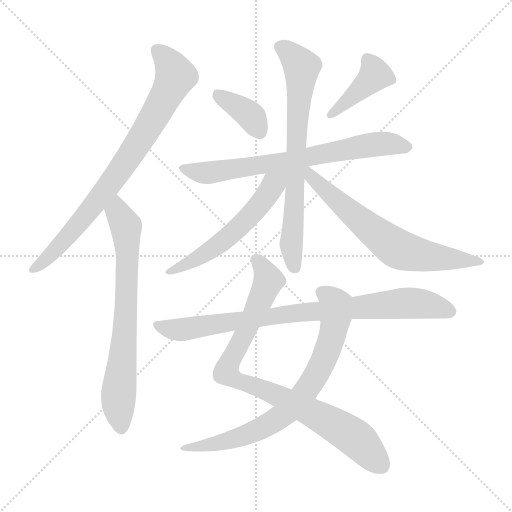
t = 0.00 s
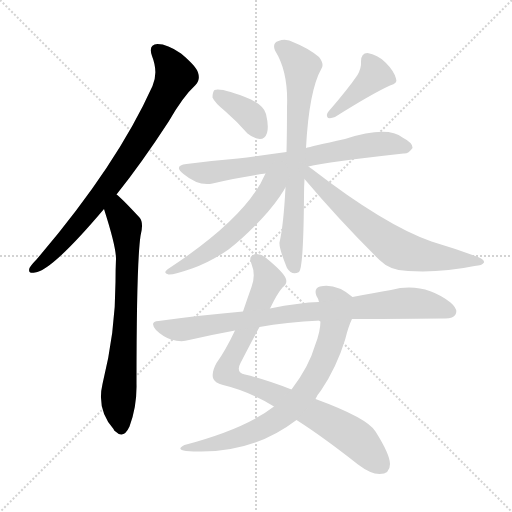
t = 1.76 s
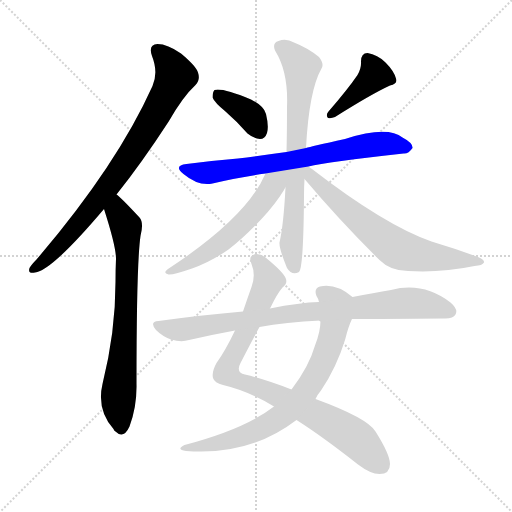
t = 3.52 s
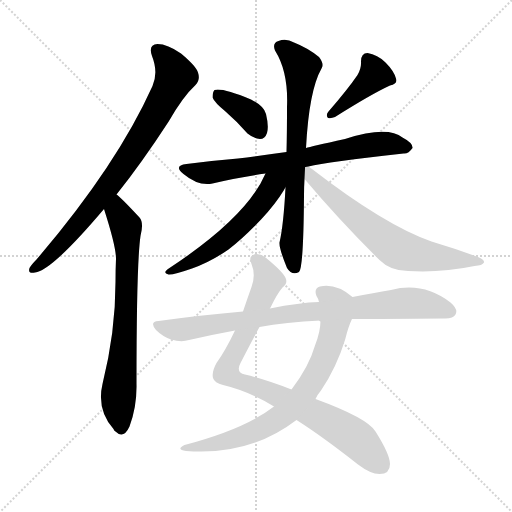
t = 5.28 s
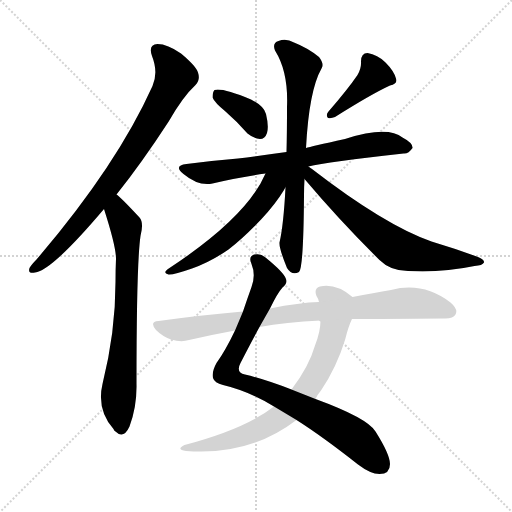
t = 7.05 s
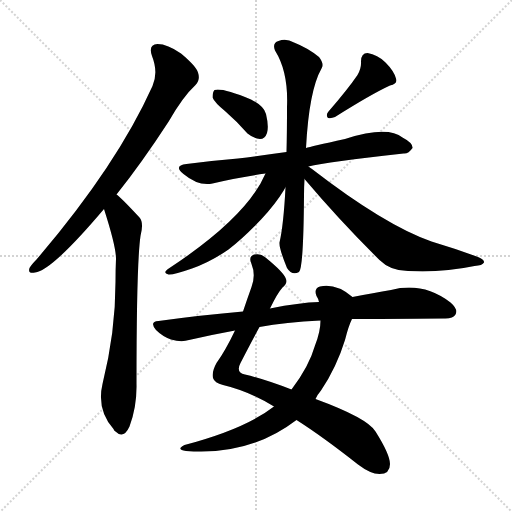
t = 8.81 s

The animated SVG that drew these frames (rendered in a browser with its animation timeline set to each time). Animation: 11 CSS @keyframes rules; one cycle of 8.81 s.

<svg version="1.1" viewBox="0 0 1024 1024" xmlns="http://www.w3.org/2000/svg">
  <g stroke="lightgray" stroke-dasharray="1,1" stroke-width="1" transform="scale(4, 4)">
    <line x1="0" y1="0" x2="256" y2="256"></line>
    <line x1="256" y1="0" x2="0" y2="256"></line>
    <line x1="128" y1="0" x2="128" y2="256"></line>
    <line x1="0" y1="128" x2="256" y2="128"></line>
  </g>
<g transform="scale(1, -1) translate(0, -900)">
   <style type="text/css">
    @keyframes keyframes0 {
      from {
       stroke: blue;
       stroke-dashoffset: 798;
       stroke-width: 128;
       }
       72% {
       animation-timing-function: step-end;
       stroke: blue;
       stroke-dashoffset: 0;
       stroke-width: 128;
       }
       to {
       stroke: black;
       stroke-width: 1024;
       }
       }
       #make-me-a-hanzi-animation-0 {
         animation: keyframes0 0.899414s both;
         animation-delay: 0.000000s;
         animation-timing-function: linear;
       }
    @keyframes keyframes1 {
      from {
       stroke: blue;
       stroke-dashoffset: 719;
       stroke-width: 128;
       }
       70% {
       animation-timing-function: step-end;
       stroke: blue;
       stroke-dashoffset: 0;
       stroke-width: 128;
       }
       to {
       stroke: black;
       stroke-width: 1024;
       }
       }
       #make-me-a-hanzi-animation-1 {
         animation: keyframes1 0.835124s both;
         animation-delay: 0.899414s;
         animation-timing-function: linear;
       }
    @keyframes keyframes2 {
      from {
       stroke: blue;
       stroke-dashoffset: 372;
       stroke-width: 128;
       }
       55% {
       animation-timing-function: step-end;
       stroke: blue;
       stroke-dashoffset: 0;
       stroke-width: 128;
       }
       to {
       stroke: black;
       stroke-width: 1024;
       }
       }
       #make-me-a-hanzi-animation-2 {
         animation: keyframes2 0.552734s both;
         animation-delay: 1.734538s;
         animation-timing-function: linear;
       }
    @keyframes keyframes3 {
      from {
       stroke: blue;
       stroke-dashoffset: 408;
       stroke-width: 128;
       }
       57% {
       animation-timing-function: step-end;
       stroke: blue;
       stroke-dashoffset: 0;
       stroke-width: 128;
       }
       to {
       stroke: black;
       stroke-width: 1024;
       }
       }
       #make-me-a-hanzi-animation-3 {
         animation: keyframes3 0.582031s both;
         animation-delay: 2.287272s;
         animation-timing-function: linear;
       }
    @keyframes keyframes4 {
      from {
       stroke: blue;
       stroke-dashoffset: 709;
       stroke-width: 128;
       }
       70% {
       animation-timing-function: step-end;
       stroke: blue;
       stroke-dashoffset: 0;
       stroke-width: 128;
       }
       to {
       stroke: black;
       stroke-width: 1024;
       }
       }
       #make-me-a-hanzi-animation-4 {
         animation: keyframes4 0.826986s both;
         animation-delay: 2.869303s;
         animation-timing-function: linear;
       }
    @keyframes keyframes5 {
      from {
       stroke: blue;
       stroke-dashoffset: 719;
       stroke-width: 128;
       }
       70% {
       animation-timing-function: step-end;
       stroke: blue;
       stroke-dashoffset: 0;
       stroke-width: 128;
       }
       to {
       stroke: black;
       stroke-width: 1024;
       }
       }
       #make-me-a-hanzi-animation-5 {
         animation: keyframes5 0.835124s both;
         animation-delay: 3.696289s;
         animation-timing-function: linear;
       }
    @keyframes keyframes6 {
      from {
       stroke: blue;
       stroke-dashoffset: 561;
       stroke-width: 128;
       }
       65% {
       animation-timing-function: step-end;
       stroke: blue;
       stroke-dashoffset: 0;
       stroke-width: 128;
       }
       to {
       stroke: black;
       stroke-width: 1024;
       }
       }
       #make-me-a-hanzi-animation-6 {
         animation: keyframes6 0.706543s both;
         animation-delay: 4.531413s;
         animation-timing-function: linear;
       }
    @keyframes keyframes7 {
      from {
       stroke: blue;
       stroke-dashoffset: 665;
       stroke-width: 128;
       }
       68% {
       animation-timing-function: step-end;
       stroke: blue;
       stroke-dashoffset: 0;
       stroke-width: 128;
       }
       to {
       stroke: black;
       stroke-width: 1024;
       }
       }
       #make-me-a-hanzi-animation-7 {
         animation: keyframes7 0.791178s both;
         animation-delay: 5.237956s;
         animation-timing-function: linear;
       }
    @keyframes keyframes8 {
      from {
       stroke: blue;
       stroke-dashoffset: 873;
       stroke-width: 128;
       }
       74% {
       animation-timing-function: step-end;
       stroke: blue;
       stroke-dashoffset: 0;
       stroke-width: 128;
       }
       to {
       stroke: black;
       stroke-width: 1024;
       }
       }
       #make-me-a-hanzi-animation-8 {
         animation: keyframes8 0.960449s both;
         animation-delay: 6.029134s;
         animation-timing-function: linear;
       }
    @keyframes keyframes9 {
      from {
       stroke: blue;
       stroke-dashoffset: 745;
       stroke-width: 128;
       }
       71% {
       animation-timing-function: step-end;
       stroke: blue;
       stroke-dashoffset: 0;
       stroke-width: 128;
       }
       to {
       stroke: black;
       stroke-width: 1024;
       }
       }
       #make-me-a-hanzi-animation-9 {
         animation: keyframes9 0.856283s both;
         animation-delay: 6.989583s;
         animation-timing-function: linear;
       }
    @keyframes keyframes10 {
      from {
       stroke: blue;
       stroke-dashoffset: 847;
       stroke-width: 128;
       }
       73% {
       animation-timing-function: step-end;
       stroke: blue;
       stroke-dashoffset: 0;
       stroke-width: 128;
       }
       to {
       stroke: black;
       stroke-width: 1024;
       }
       }
       #make-me-a-hanzi-animation-10 {
         animation: keyframes10 0.939290s both;
         animation-delay: 7.845866s;
         animation-timing-function: linear;
       }
</style>
<path d="M 233.0 511.0 Q 282.0 572.0 338.0 658.0 Q 366.0 707.0 391.0 730.0 Q 401.0 740.0 396.0 755.0 Q 392.0 768.0 362.0 793.0 Q 335.0 812.0 315.0 812.0 Q 296.0 811.0 304.0 788.0 Q 317.0 755.0 305.0 728.0 Q 233.0 568.0 73.0 381.0 Q 63.0 371.0 59.0 364.0 Q 55.0 352.0 70.0 355.0 Q 103.0 358.0 208.0 482.0 L 233.0 511.0 Z" fill="lightgray"></path> 
<path d="M 208.0 482.0 Q 232.0 407.0 232.0 383.0 Q 231.0 361.0 231.0 336.0 Q 231.0 236.0 205.0 132.0 Q 193.0 81.0 227.0 42.0 Q 228.0 39.0 231.0 37.0 Q 247.0 21.0 259.0 47.0 Q 274.0 87.0 273.0 132.0 Q 273.0 373.0 281.0 428.0 Q 288.0 455.0 279.0 465.0 Q 240.0 507.0 233.0 511.0 C 210.0 531.0 199.0 511.0 208.0 482.0 Z" fill="lightgray"></path> 
<path d="M 451.0 677.0 Q 473.0 658.0 495.0 633.0 Q 507.0 623.0 520.0 622.0 Q 530.0 622.0 534.0 634.0 Q 538.0 647.0 532.0 672.0 Q 528.0 688.0 502.0 701.0 Q 444.0 725.0 429.0 720.0 Q 425.0 716.0 425.0 705.0 Q 429.0 695.0 451.0 677.0 Z" fill="lightgray"></path> 
<path d="M 715.0 750.0 Q 696.0 722.0 657.0 677.0 Q 651.0 670.0 656.0 664.0 Q 663.0 663.0 670.0 666.0 Q 743.0 712.0 780.0 729.0 Q 796.0 733.0 792.0 743.0 Q 788.0 758.0 771.0 775.0 Q 755.0 791.0 735.0 794.0 Q 722.0 794.0 722.0 777.0 Q 723.0 764.0 715.0 750.0 Z" fill="lightgray"></path> 
<path d="M 617.0 567.0 Q 654.0 576.0 807.0 593.0 Q 817.0 592.0 825.0 604.0 Q 826.0 614.0 805.0 625.0 Q 775.0 649.0 690.0 622.0 Q 621.0 607.0 612.0 604.0 L 573.0 596.0 Q 522.0 589.0 476.0 583.0 Q 427.0 579.0 373.0 572.0 Q 346.0 569.0 367.0 552.0 Q 397.0 527.0 425.0 533.0 Q 473.0 545.0 531.0 553.0 L 617.0 567.0 Z" fill="lightgray"></path> 
<path d="M 612.0 604.0 Q 618.0 719.0 643.0 763.0 Q 649.0 772.0 638.0 786.0 Q 616.0 804.0 588.0 815.0 Q 572.0 824.0 557.0 818.0 Q 544.0 814.0 550.0 799.0 Q 577.0 756.0 574.0 686.0 Q 574.0 637.0 573.0 596.0 L 571.0 525.0 Q 567.0 449.0 559.0 415.0 Q 558.0 403.0 574.0 364.0 Q 584.0 348.0 598.0 356.0 Q 607.0 363.0 608.0 510.0 Q 608.0 526.0 609.0 542.0 L 612.0 604.0 Z" fill="lightgray"></path> 
<path d="M 531.0 553.0 Q 494.0 466.0 339.0 364.0 Q 323.0 354.0 337.0 351.0 Q 347.0 350.0 384.0 363.0 Q 421.0 376.0 457.0 401.0 Q 488.0 425.0 523.0 462.0 Q 551.0 492.0 568.0 520.0 Q 569.0 523.0 571.0 525.0 C 596.0 566.0 555.0 606.0 531.0 553.0 Z" fill="lightgray"></path> 
<path d="M 609.0 542.0 Q 681.0 457.0 759.0 380.0 Q 781.0 358.0 816.0 358.0 Q 882.0 354.0 949.0 368.0 Q 965.0 369.0 968.0 375.0 Q 969.0 381.0 956.0 386.0 Q 913.0 402.0 863.0 417.0 Q 769.0 450.0 624.0 562.0 Q 620.0 565.0 617.0 567.0 C 593.0 585.0 587.0 567.0 609.0 542.0 Z" fill="lightgray"></path> 
<path d="M 593.0 60.0 Q 645.0 27.0 716.0 -29.0 Q 741.0 -48.0 759.0 -48.0 Q 780.0 -48.0 780.0 -28.0 Q 780.0 -9.0 751.0 37.0 Q 735.0 64.0 631.0 102.0 L 583.0 121.0 Q 528.0 142.0 490.0 151.0 Q 471.0 155.0 481.0 174.0 Q 503.0 217.0 519.0 246.0 L 540.0 283.0 Q 555.0 314.0 565.0 325.0 Q 575.0 332.0 572.0 342.0 Q 568.0 355.0 531.0 385.0 Q 521.0 394.0 509.0 391.0 Q 496.0 388.0 503.0 372.0 Q 512.0 350.0 503.0 326.0 Q 494.0 301.0 486.0 277.0 L 470.0 239.0 Q 451.0 199.0 433.0 174.0 Q 423.0 156.0 426.0 144.0 Q 429.0 134.0 446.0 130.0 Q 497.0 118.0 548.0 87.0 L 593.0 60.0 Z" fill="lightgray"></path> 
<path d="M 548.0 87.0 Q 490.0 42.0 369.0 10.0 Q 351.0 1.0 372.0 -2.0 Q 499.0 -12.0 593.0 60.0 L 631.0 102.0 Q 635.0 111.0 642.0 119.0 Q 673.0 165.0 690.0 220.0 Q 697.0 248.0 704.0 262.0 C 715.0 290.0 718.0 296.0 705.0 306.0 Q 672.0 334.0 640.0 327.0 Q 627.0 323.0 633.0 308.0 Q 636.0 304.0 638.0 296.0 L 641.0 259.0 Q 641.0 237.0 630.0 209.0 Q 618.0 167.0 583.0 121.0 L 548.0 87.0 Z" fill="lightgray"></path> 
<path d="M 704.0 262.0 Q 723.0 262.0 887.0 263.0 Q 906.0 262.0 911.0 271.0 Q 917.0 281.0 901.0 295.0 Q 846.0 337.0 782.0 320.0 Q 748.0 314.0 705.0 306.0 L 638.0 296.0 Q 599.0 295.0 540.0 283.0 L 486.0 277.0 Q 404.0 270.0 317.0 258.0 Q 298.0 257.0 312.0 240.0 Q 325.0 227.0 342.0 221.0 Q 363.0 215.0 378.0 220.0 Q 421.0 230.0 470.0 239.0 L 519.0 246.0 Q 571.0 256.0 641.0 259.0 L 704.0 262.0 Z" fill="lightgray"></path> 
      <clipPath id="make-me-a-hanzi-clip-0">
      <path d="M 233.0 511.0 Q 282.0 572.0 338.0 658.0 Q 366.0 707.0 391.0 730.0 Q 401.0 740.0 396.0 755.0 Q 392.0 768.0 362.0 793.0 Q 335.0 812.0 315.0 812.0 Q 296.0 811.0 304.0 788.0 Q 317.0 755.0 305.0 728.0 Q 233.0 568.0 73.0 381.0 Q 63.0 371.0 59.0 364.0 Q 55.0 352.0 70.0 355.0 Q 103.0 358.0 208.0 482.0 L 233.0 511.0 Z" fill="lightgray"></path>
      </clipPath>
      <path clip-path="url(#make-me-a-hanzi-clip-0)" d="M 315.0 798.0 L 340.0 772.0 L 350.0 746.0 L 317.0 681.0 L 235.0 552.0 L 169.0 465.0 L 96.0 385.0 L 68.0 364.0 " fill="none" id="make-me-a-hanzi-animation-0" stroke-dasharray="670 1340" stroke-linecap="round"></path>

      <clipPath id="make-me-a-hanzi-clip-1">
      <path d="M 208.0 482.0 Q 232.0 407.0 232.0 383.0 Q 231.0 361.0 231.0 336.0 Q 231.0 236.0 205.0 132.0 Q 193.0 81.0 227.0 42.0 Q 228.0 39.0 231.0 37.0 Q 247.0 21.0 259.0 47.0 Q 274.0 87.0 273.0 132.0 Q 273.0 373.0 281.0 428.0 Q 288.0 455.0 279.0 465.0 Q 240.0 507.0 233.0 511.0 C 210.0 531.0 199.0 511.0 208.0 482.0 Z" fill="lightgray"></path>
      </clipPath>
      <path clip-path="url(#make-me-a-hanzi-clip-1)" d="M 231.0 504.0 L 235.0 475.0 L 252.0 448.0 L 255.0 393.0 L 250.0 236.0 L 237.0 107.0 L 243.0 47.0 " fill="none" id="make-me-a-hanzi-animation-1" stroke-dasharray="591 1182" stroke-linecap="round"></path>

      <clipPath id="make-me-a-hanzi-clip-2">
      <path d="M 451.0 677.0 Q 473.0 658.0 495.0 633.0 Q 507.0 623.0 520.0 622.0 Q 530.0 622.0 534.0 634.0 Q 538.0 647.0 532.0 672.0 Q 528.0 688.0 502.0 701.0 Q 444.0 725.0 429.0 720.0 Q 425.0 716.0 425.0 705.0 Q 429.0 695.0 451.0 677.0 Z" fill="lightgray"></path>
      </clipPath>
      <path clip-path="url(#make-me-a-hanzi-clip-2)" d="M 434.0 711.0 L 496.0 674.0 L 520.0 637.0 " fill="none" id="make-me-a-hanzi-animation-2" stroke-dasharray="244 488" stroke-linecap="round"></path>

      <clipPath id="make-me-a-hanzi-clip-3">
      <path d="M 715.0 750.0 Q 696.0 722.0 657.0 677.0 Q 651.0 670.0 656.0 664.0 Q 663.0 663.0 670.0 666.0 Q 743.0 712.0 780.0 729.0 Q 796.0 733.0 792.0 743.0 Q 788.0 758.0 771.0 775.0 Q 755.0 791.0 735.0 794.0 Q 722.0 794.0 722.0 777.0 Q 723.0 764.0 715.0 750.0 Z" fill="lightgray"></path>
      </clipPath>
      <path clip-path="url(#make-me-a-hanzi-clip-3)" d="M 735.0 780.0 L 750.0 750.0 L 662.0 670.0 " fill="none" id="make-me-a-hanzi-animation-3" stroke-dasharray="280 560" stroke-linecap="round"></path>

      <clipPath id="make-me-a-hanzi-clip-4">
      <path d="M 617.0 567.0 Q 654.0 576.0 807.0 593.0 Q 817.0 592.0 825.0 604.0 Q 826.0 614.0 805.0 625.0 Q 775.0 649.0 690.0 622.0 Q 621.0 607.0 612.0 604.0 L 573.0 596.0 Q 522.0 589.0 476.0 583.0 Q 427.0 579.0 373.0 572.0 Q 346.0 569.0 367.0 552.0 Q 397.0 527.0 425.0 533.0 Q 473.0 545.0 531.0 553.0 L 617.0 567.0 Z" fill="lightgray"></path>
      </clipPath>
      <path clip-path="url(#make-me-a-hanzi-clip-4)" d="M 368.0 563.0 L 408.0 554.0 L 578.0 578.0 L 755.0 612.0 L 815.0 606.0 " fill="none" id="make-me-a-hanzi-animation-4" stroke-dasharray="581 1162" stroke-linecap="round"></path>

      <clipPath id="make-me-a-hanzi-clip-5">
      <path d="M 612.0 604.0 Q 618.0 719.0 643.0 763.0 Q 649.0 772.0 638.0 786.0 Q 616.0 804.0 588.0 815.0 Q 572.0 824.0 557.0 818.0 Q 544.0 814.0 550.0 799.0 Q 577.0 756.0 574.0 686.0 Q 574.0 637.0 573.0 596.0 L 571.0 525.0 Q 567.0 449.0 559.0 415.0 Q 558.0 403.0 574.0 364.0 Q 584.0 348.0 598.0 356.0 Q 607.0 363.0 608.0 510.0 Q 608.0 526.0 609.0 542.0 L 612.0 604.0 Z" fill="lightgray"></path>
      </clipPath>
      <path clip-path="url(#make-me-a-hanzi-clip-5)" d="M 560.0 806.0 L 585.0 789.0 L 603.0 763.0 L 582.0 413.0 L 590.0 363.0 " fill="none" id="make-me-a-hanzi-animation-5" stroke-dasharray="591 1182" stroke-linecap="round"></path>

      <clipPath id="make-me-a-hanzi-clip-6">
      <path d="M 531.0 553.0 Q 494.0 466.0 339.0 364.0 Q 323.0 354.0 337.0 351.0 Q 347.0 350.0 384.0 363.0 Q 421.0 376.0 457.0 401.0 Q 488.0 425.0 523.0 462.0 Q 551.0 492.0 568.0 520.0 Q 569.0 523.0 571.0 525.0 C 596.0 566.0 555.0 606.0 531.0 553.0 Z" fill="lightgray"></path>
      </clipPath>
      <path clip-path="url(#make-me-a-hanzi-clip-6)" d="M 566.0 554.0 L 511.0 481.0 L 460.0 429.0 L 396.0 384.0 L 340.0 357.0 " fill="none" id="make-me-a-hanzi-animation-6" stroke-dasharray="433 866" stroke-linecap="round"></path>

      <clipPath id="make-me-a-hanzi-clip-7">
      <path d="M 609.0 542.0 Q 681.0 457.0 759.0 380.0 Q 781.0 358.0 816.0 358.0 Q 882.0 354.0 949.0 368.0 Q 965.0 369.0 968.0 375.0 Q 969.0 381.0 956.0 386.0 Q 913.0 402.0 863.0 417.0 Q 769.0 450.0 624.0 562.0 Q 620.0 565.0 617.0 567.0 C 593.0 585.0 587.0 567.0 609.0 542.0 Z" fill="lightgray"></path>
      </clipPath>
      <path clip-path="url(#make-me-a-hanzi-clip-7)" d="M 615.0 560.0 L 671.0 501.0 L 796.0 402.0 L 839.0 390.0 L 962.0 376.0 " fill="none" id="make-me-a-hanzi-animation-7" stroke-dasharray="537 1074" stroke-linecap="round"></path>

      <clipPath id="make-me-a-hanzi-clip-8">
      <path d="M 593.0 60.0 Q 645.0 27.0 716.0 -29.0 Q 741.0 -48.0 759.0 -48.0 Q 780.0 -48.0 780.0 -28.0 Q 780.0 -9.0 751.0 37.0 Q 735.0 64.0 631.0 102.0 L 583.0 121.0 Q 528.0 142.0 490.0 151.0 Q 471.0 155.0 481.0 174.0 Q 503.0 217.0 519.0 246.0 L 540.0 283.0 Q 555.0 314.0 565.0 325.0 Q 575.0 332.0 572.0 342.0 Q 568.0 355.0 531.0 385.0 Q 521.0 394.0 509.0 391.0 Q 496.0 388.0 503.0 372.0 Q 512.0 350.0 503.0 326.0 Q 494.0 301.0 486.0 277.0 L 470.0 239.0 Q 451.0 199.0 433.0 174.0 Q 423.0 156.0 426.0 144.0 Q 429.0 134.0 446.0 130.0 Q 497.0 118.0 548.0 87.0 L 593.0 60.0 Z" fill="lightgray"></path>
      </clipPath>
      <path clip-path="url(#make-me-a-hanzi-clip-8)" d="M 511.0 380.0 L 527.0 364.0 L 537.0 339.0 L 452.0 155.0 L 668.0 51.0 L 718.0 17.0 L 762.0 -30.0 " fill="none" id="make-me-a-hanzi-animation-8" stroke-dasharray="745 1490" stroke-linecap="round"></path>

      <clipPath id="make-me-a-hanzi-clip-9">
      <path d="M 548.0 87.0 Q 490.0 42.0 369.0 10.0 Q 351.0 1.0 372.0 -2.0 Q 499.0 -12.0 593.0 60.0 L 631.0 102.0 Q 635.0 111.0 642.0 119.0 Q 673.0 165.0 690.0 220.0 Q 697.0 248.0 704.0 262.0 C 715.0 290.0 718.0 296.0 705.0 306.0 Q 672.0 334.0 640.0 327.0 Q 627.0 323.0 633.0 308.0 Q 636.0 304.0 638.0 296.0 L 641.0 259.0 Q 641.0 237.0 630.0 209.0 Q 618.0 167.0 583.0 121.0 L 548.0 87.0 Z" fill="lightgray"></path>
      </clipPath>
      <path clip-path="url(#make-me-a-hanzi-clip-9)" d="M 643.0 315.0 L 672.0 290.0 L 666.0 236.0 L 647.0 178.0 L 599.0 102.0 L 561.0 66.0 L 510.0 38.0 L 428.0 11.0 L 380.0 6.0 " fill="none" id="make-me-a-hanzi-animation-9" stroke-dasharray="617 1234" stroke-linecap="round"></path>

      <clipPath id="make-me-a-hanzi-clip-10">
      <path d="M 704.0 262.0 Q 723.0 262.0 887.0 263.0 Q 906.0 262.0 911.0 271.0 Q 917.0 281.0 901.0 295.0 Q 846.0 337.0 782.0 320.0 Q 748.0 314.0 705.0 306.0 L 638.0 296.0 Q 599.0 295.0 540.0 283.0 L 486.0 277.0 Q 404.0 270.0 317.0 258.0 Q 298.0 257.0 312.0 240.0 Q 325.0 227.0 342.0 221.0 Q 363.0 215.0 378.0 220.0 Q 421.0 230.0 470.0 239.0 L 519.0 246.0 Q 571.0 256.0 641.0 259.0 L 704.0 262.0 Z" fill="lightgray"></path>
      </clipPath>
      <path clip-path="url(#make-me-a-hanzi-clip-10)" d="M 315.0 249.0 L 368.0 241.0 L 609.0 276.0 L 809.0 294.0 L 856.0 290.0 L 900.0 277.0 " fill="none" id="make-me-a-hanzi-animation-10" stroke-dasharray="719 1438" stroke-linecap="round"></path>

</g>
</svg>
